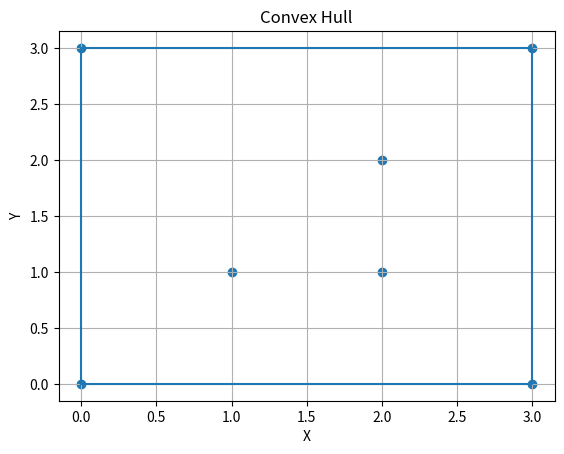

Reproduce this figure in Python.
import matplotlib.pyplot as plt

# Orientation function
def orientation(p, q, r):
    return (q[1]-p[1])*(r[0]-q[0]) - (q[0]-p[0])*(r[1]-q[1])

# Convex Hull (Graham Scan)
def convex_hull(points):
    points = sorted(points)

    # Lower hull
    lower = []
    for p in points:
        while len(lower) >= 2 and orientation(lower[-2], lower[-1], p) >= 0:
            lower.pop()
        lower.append(p)

    # Upper hull
    upper = []
    for p in reversed(points):
        while len(upper) >= 2 and orientation(upper[-2], upper[-1], p) >= 0:
            upper.pop()
        upper.append(p)

    return lower[:-1] + upper[:-1]


# Input points
points = [(0,3), (2,2), (1,1), (2,1), (3,0), (0,0), (3,3)]

hull = convex_hull(points)

# Plot points
x = [p[0] for p in points]
y = [p[1] for p in points]
plt.scatter(x, y)

# Plot hull
hx = [p[0] for p in hull] + [hull[0][0]]
hy = [p[1] for p in hull] + [hull[0][1]]
plt.plot(hx, hy)

plt.title("Convex Hull")
plt.xlabel("X")
plt.ylabel("Y")
plt.grid()

plt.show()
